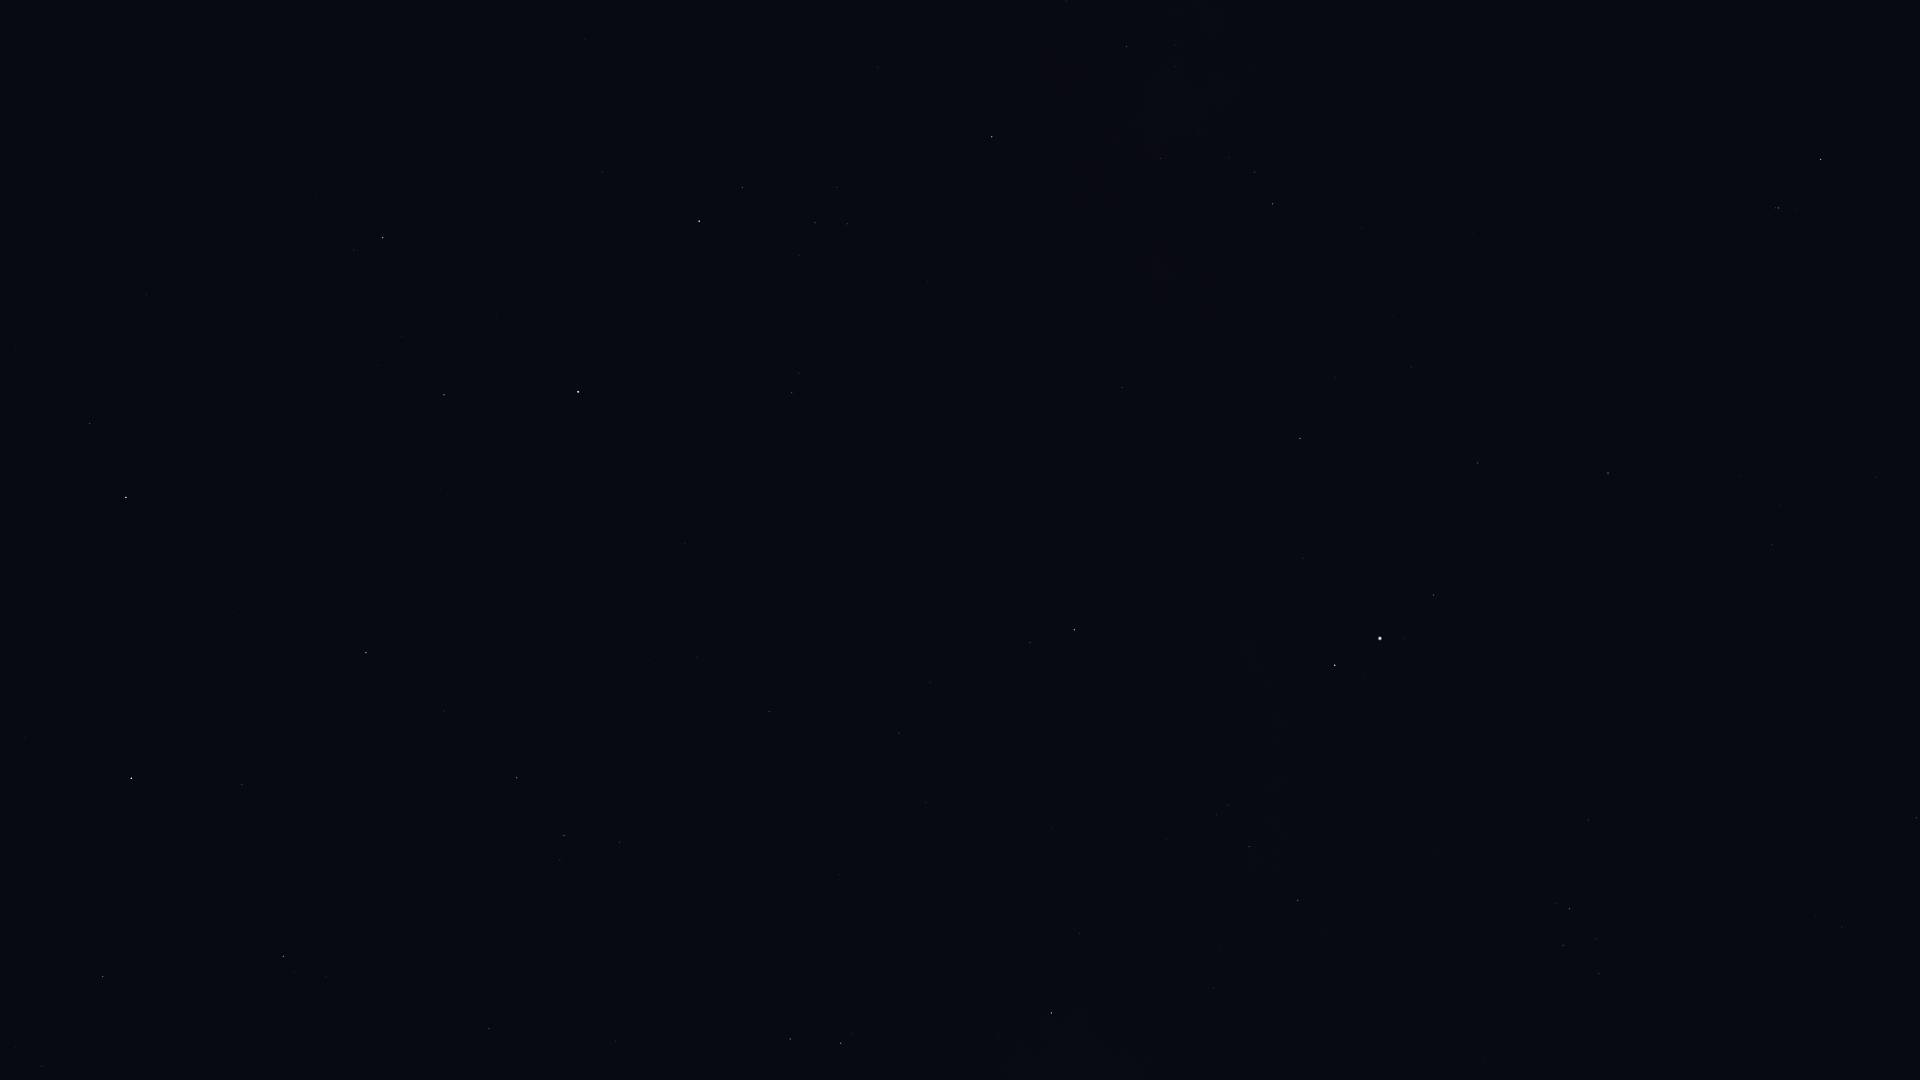

The data file committed next to this chart (first rows):
Star_ID, Name, X, Y
79043, Marsic, 15, 346
80463, Cujam, 146, 295
80816, Kornephoros, 126, 497
80838, Ogma, 39, 950
81022, Rosalíadecastro, 290, 2
81126, HIP 81126, 41, 1066
81833, HIP 81833, 103, 977
82651, Mahsati, 337, 294
83000, HIP 83000, 383, 238
83207, HIP 83207, 242, 785
84345, Rasalgethi, 444, 395
84379, Sarin, 366, 653
84380, HIP 84380, 283, 956
84606, HIP 84606, 294, 972
85112, HIP 85112, 326, 977
85693, Maasym, 444, 711
86032, Rasalhague, 578, 392
86742, Cebalrai, 699, 221
86974, HIP 86974, 516, 778
87808, HIP 87808, 489, 1029
87933, HIP 87933, 564, 835
88794, HIP 88794, 619, 842
90441, HIP 90441, 995, 223
91117, HIP 91117, 1126, 46
92175, HIP 92175, 1160, 158
92202, HIP 92202, 1172, 137
92420, Sheliak, 790, 1039
92895, Kaveh, 1118, 387
92946, Alya, 1122, 387
93194, Sulafat, 841, 1043
93747, Okab, 1074, 630
95771, Anser, 1080, 933
95947, Albireo, 1051, 1013
96078, Uruk, 1191, 758
96757, Sham, 1216, 815
96837, HIP 96837, 1228, 805
97278, Tarazed, 1335, 665
97365, HIP 97365, 1249, 846
97649, Altair, 1380, 638
97938, Libertas, 1404, 639
98036, Alshain, 1433, 595
98337, HIP 98337, 1298, 900
98920, HIP 98920, 1325, 930
99711, Phoenicia, 1624, 480
99894, Chechia, 1573, 613
100064, Algedi, 1778, 208
100310, Alshat, 1796, 209
100345, Dabih, 1820, 159
101421, Aldulfin, 1588, 820
101769, Rotanev, 1569, 909
101958, Sualocin, 1563, 945
103527, Musica, 1737, 891
104521, HIP 104521, 1816, 915
104780, Solaris, 1768, 1033
104858, HIP 104858, 1842, 927
104987, Kitalpha, 1916, 818
